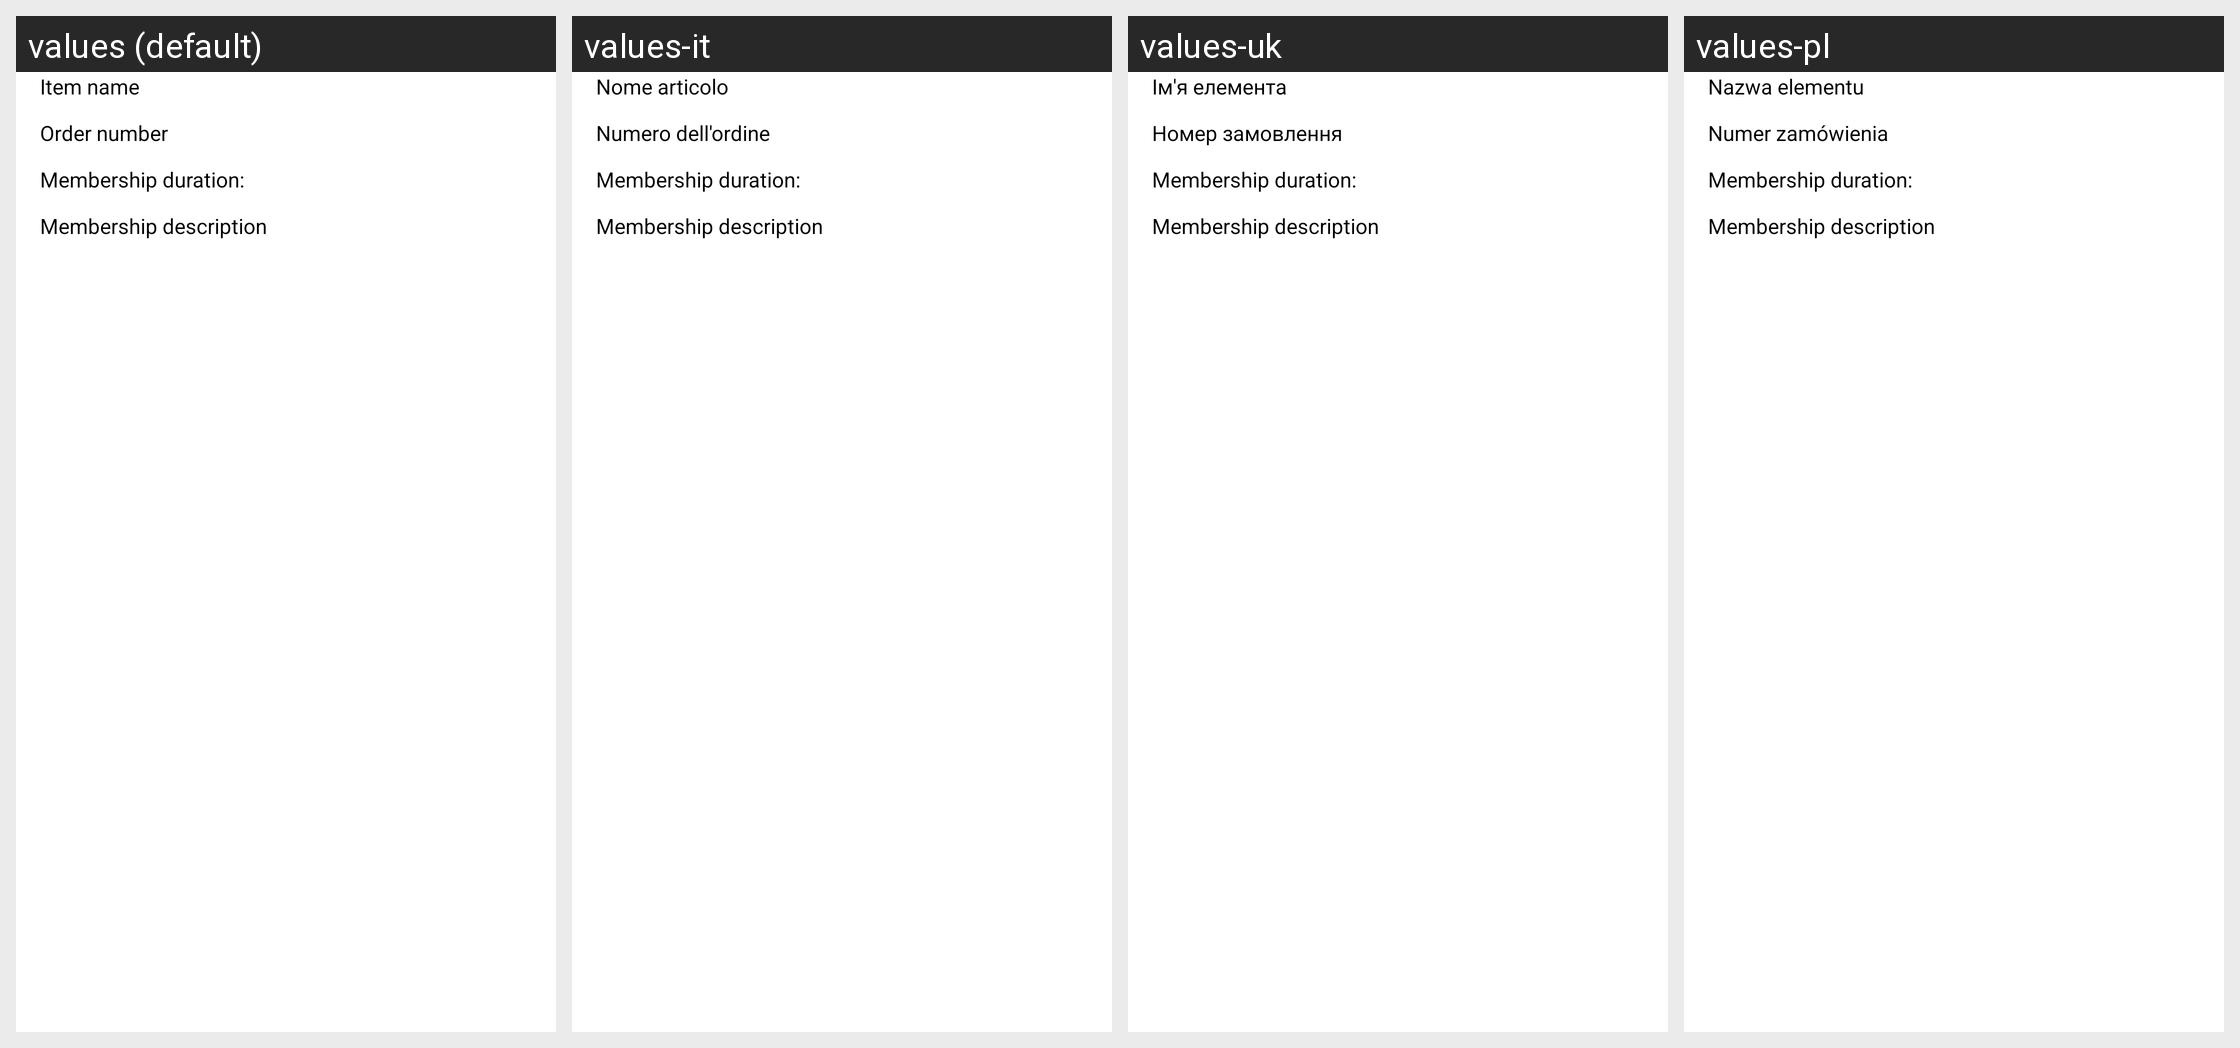

Translations of the strings shown on this Android screen, per locale in the grid:
Android screen res/layout/member_pay_result_info_brief.xml rendered under 4 locales, left to right: values (default), values-it, values-uk, values-pl. Device: Nexus 5 (rendered at 1080×1920; each locale shown at half size, 540×960, under a caption strip naming it); theme AppTheme.
Other locales in the repository, not shown: values-as-rIN, values-bn-rIN, values-cs, values-da, values-de, values-en-rGB, values-en-rUS, values-es, values-es-rES, values-fr, values-fr-rCA, values-gu-rIN, values-hi, values-ja, values-kn-rIN, values-ml-rIN, values-mr-rIN, values-nl, values-or-rIN, values-pa-rIN, values-pt, values-pt-rBR, values-ro, values-ru, values-sr, values-ta-rIN, values-te-rIN, values-ug-rCN, values-zh-rCN, values-zh-rHK, values-zh-rTW.
Strings drawn on this screen, with the default value and each locale's value (text and hints the layout hard-codes, and strings that could not be matched under every locale, appear in the picture but are not listed):

label_product_name
  values: Item name
  values-it: Nome articolo
  values-uk: Ім'я елемента
  values-pl: Nazwa elementu

label_order_serialnumber
  values: Order number
  values-it: Numero dell'ordine
  values-uk: Номер замовлення
  values-pl: Numer zamówienia

label_member_duration
  values: Membership duration:
  values-it: Membership duration:  [not translated; the default value is used]
  values-uk: Membership duration:  [not translated; the default value is used]
  values-pl: Membership duration:  [not translated; the default value is used]

label_member_description
  values: Membership description
  values-it: Membership description  [not translated; the default value is used]
  values-uk: Membership description  [not translated; the default value is used]
  values-pl: Membership description  [not translated; the default value is used]
